Run: headless pygame with SDL's dummy video driver; simulated clock (each Clock.tick advances the game by its frame time, no real sleeping); random seed 0; keys injected as events and as key.get_pressed() state; mouse plan: one left click at the window centre at the start of phase 2, then a move to the lower-right quarter at the start of phase 3.
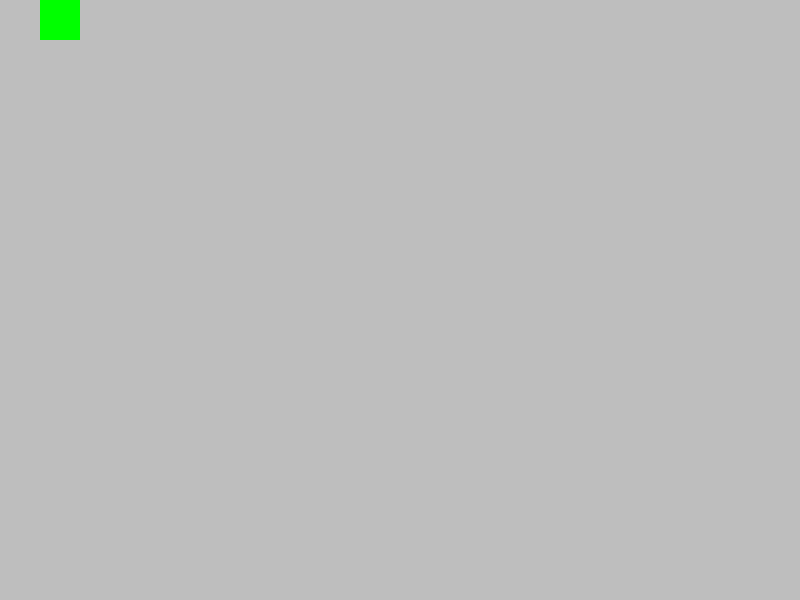
Frame 1 of 4 · flips 1–60 · no input
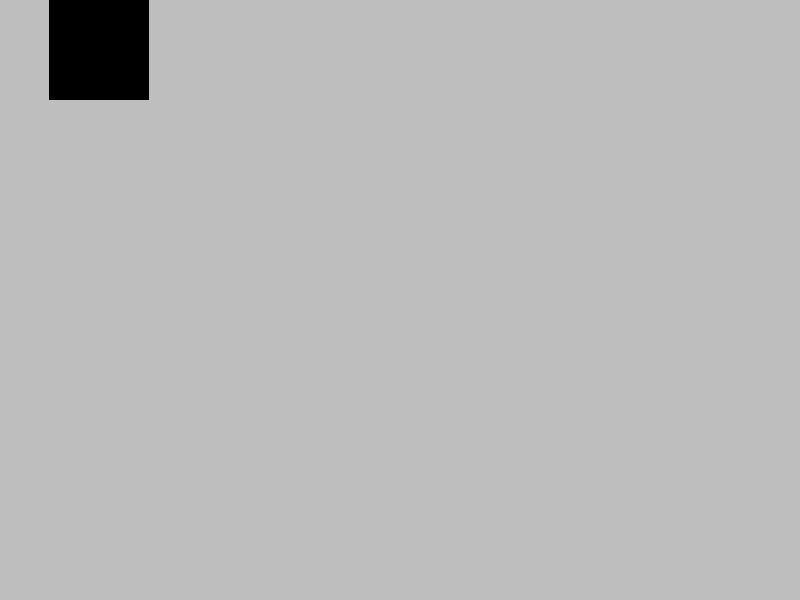
Frame 2 of 4 · flips 61–180 · clicked the window centre · tapped SPACE, RETURN · held RIGHT (→), D
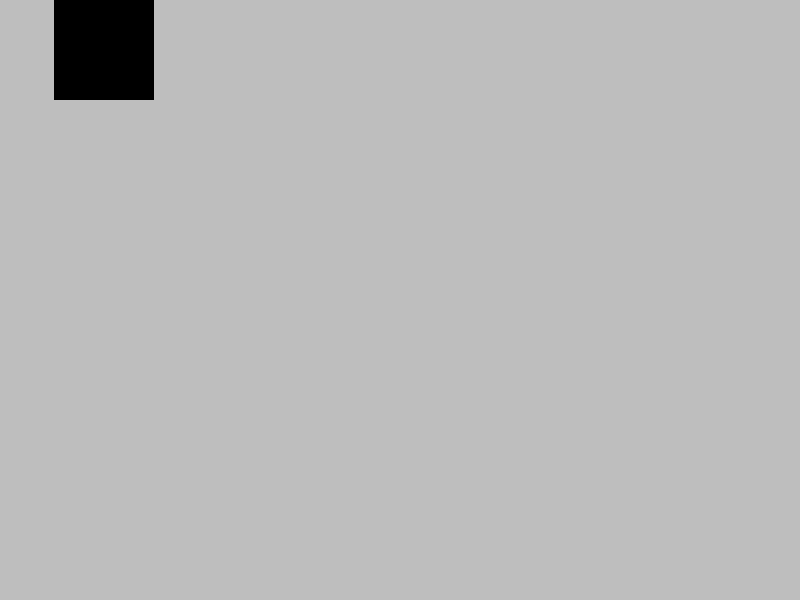
Frame 3 of 4 · flips 181–300 · moved the mouse to the lower-right quarter · held DOWN (↓), S
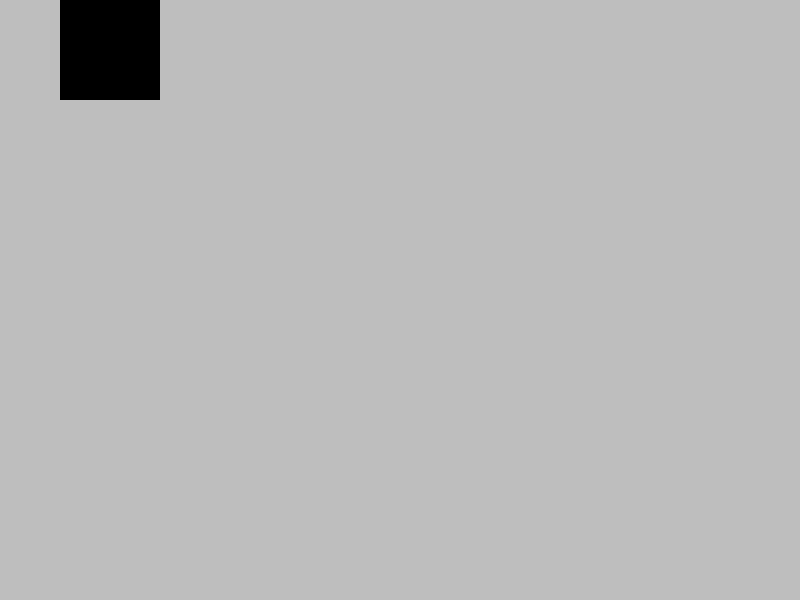
Frame 4 of 4 · flips 301–420 · held LEFT (←), A, UP (↑), W

The pygame program that drew these frames:

"""Урок 1. Обработка нажати клавиш и мыши"""

import random

import pygame

WIDTH = 800
HEIGHT = 600

WHITE = (255, 255, 255)
BLACK = (0, 0, 0)
RED = (255, 0, 0)
GREEN = (0, 255, 0)
BLUE = (0, 0, 255)

colors_list = [WHITE, BLACK, RED, GREEN, BLUE]

# Создаем игру и окно
pygame.init()
pygame.mixer.init()
screen = pygame.display.set_mode((WIDTH, HEIGHT))
pygame.display.set_caption("Labyrinth")
screen.fill("grey")
r1 = pygame.Rect((40, 0, 40, 40))
pygame.draw.rect(screen, colors_list[random.randint(0, 4)], r1, 0)
surf2 = pygame.Surface((100, 100))



# Цикл игры
running = True

while running:

    # Ввод процесса (события)
    for event in pygame.event.get():
        # check for closing window
        if event.type == pygame.QUIT:
            running = False
        """if pygame.mouse.get_focused():
            pos = pygame.mouse.get_pos()
            pygame.draw.rect(
                screen, BLUE, (pos[0] - 10,
                           pos[1] - 10,
                           20, 20))"""

        pos = pygame.mouse.get_pos()


        screen.fill("grey")
        r1.x += 1
        screen.blit(surf2, r1)

        pygame.display.update()


    # Рендеринг

    # После отрисовки всего, переворачиваем экран
    pygame.display.flip()

pygame.quit()
